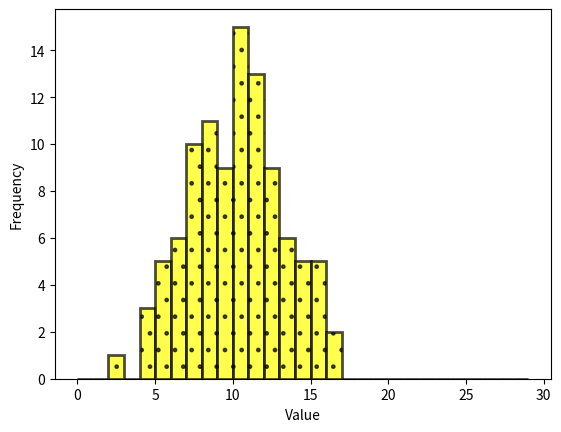

Python code for this plot:
import matplotlib . pyplot as plt
import numpy as np
np.random.seed(0)
val = np . random . normal ( size =(100) , scale =3 , loc =10)
bins =np. arange (0 ,30 ,1)
plt . hist ( val , bins =bins,edgecolor='black',color='yellow',alpha=0.7,linewidth=2,hatch='.')
plt.xlabel('Value')
plt.ylabel('Frequency')
plt . show ()
# fig, axs = plt.subplots(1, 1,
#                         figsize =(10, 7), 
#                         tight_layout = True)
# axs.xaxis.set_tick_params(pad = 5) 
# axs.yaxis.set_tick_params(pad = 10)

